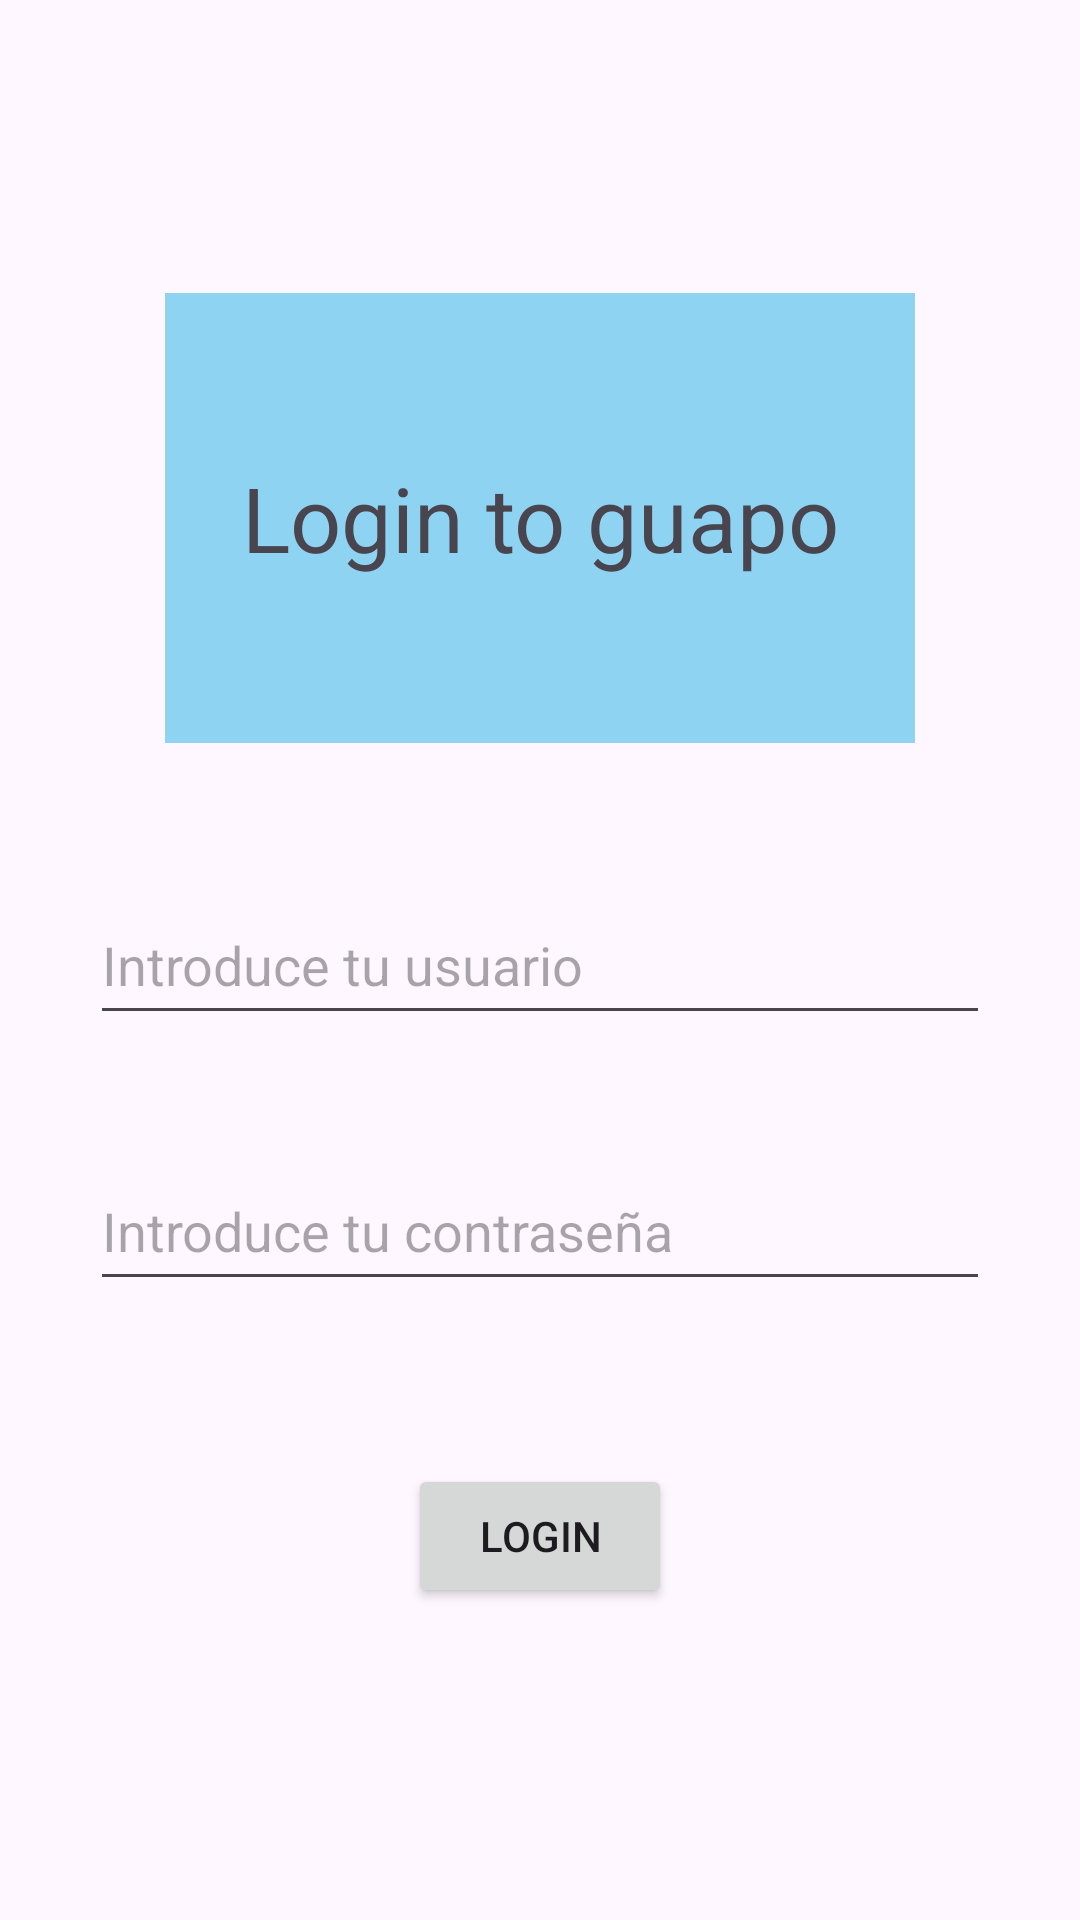

The Android layout XML behind this screen, and the referenced resources:
<!-- AndroidManifest.xml: application theme Theme.EjerciciosLayaoutsalcinacarlos -->
<!-- res/layout/contraint_layout.xml -->
<?xml version="1.0" encoding="utf-8"?>
<androidx.constraintlayout.widget.ConstraintLayout xmlns:android="http://schemas.android.com/apk/res/android"
    xmlns:app="http://schemas.android.com/apk/res-auto"
    android:layout_width="match_parent"
    android:layout_height="600dp">

    <TextView
        android:id="@+id/logo"
        android:layout_width="250dp"
        android:layout_height="150dp"
        android:background="#8FD3F2"
        android:gravity="center"
        android:text="@string/login_to_guapo"
        android:textAlignment="center"
        android:textSize="30sp"
        app:layout_constraintBottom_toBottomOf="@+id/usuario"
        app:layout_constraintLeft_toLeftOf="parent"
        app:layout_constraintRight_toRightOf="parent"
        app:layout_constraintTop_toTopOf="parent" />

    <EditText
        android:id="@+id/usuario"
        android:layout_width="300dp"
        android:layout_height="50dp"
        android:hint="@string/introduce_tu_usuario"
        app:layout_constraintBottom_toBottomOf="parent"
        app:layout_constraintLeft_toLeftOf="parent"
        app:layout_constraintRight_toRightOf="parent"
        app:layout_constraintTop_toTopOf="parent" />

    <EditText
        android:id="@+id/contrasena"
        android:layout_width="300dp"
        android:layout_height="50dp"
        android:hint="Introduce tu contraseña"
        app:layout_constraintBottom_toBottomOf="parent"
        app:layout_constraintLeft_toLeftOf="parent"
        app:layout_constraintRight_toRightOf="parent"
        app:layout_constraintTop_toTopOf="@+id/usuario"
        app:layout_constraintVertical_bias="0.3" />

    <Button
        android:layout_width="wrap_content"
        android:layout_height="wrap_content"
        android:text="Login"
        app:layout_constraintBottom_toBottomOf="parent"
        app:layout_constraintLeft_toLeftOf="parent"
        app:layout_constraintRight_toRightOf="parent"
        app:layout_constraintTop_toTopOf="@+id/contrasena">
    </Button>


</androidx.constraintlayout.widget.ConstraintLayout>
<!-- resources referenced by this layout -->
<resources>
  <string name="introduce_tu_usuario">Introduce tu usuario</string>
  <string name="login_to_guapo">Login to guapo</string>
  <style name="Theme.EjerciciosLayaoutsalcinacarlos" parent="Base.Theme.EjerciciosLayaoutsalcinacarlos" />
  <style name="Base.Theme.EjerciciosLayaoutsalcinacarlos" parent="Theme.Material3.DayNight.NoActionBar">
          
          
      </style>
</resources>
